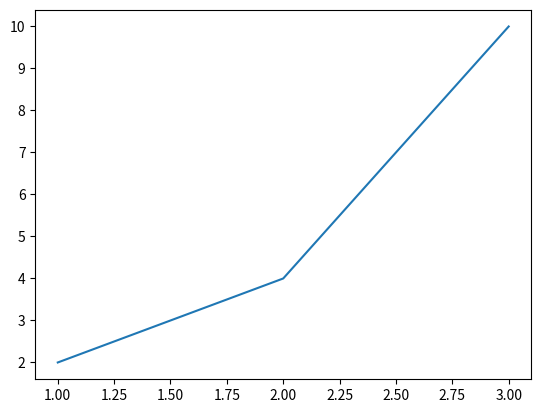

The matplotlib source for this figure:
# x_numbers = [1,2,3]
# y_numbers = [2,4,6]

# from pylab import plot,show
# plot(x_numbers, y_numbers, marker='o')
# show()

# nyc_temp_1 = [31.3, 37.3, 47.2, 51.0, 63.5, 71.3, 66.0, 57.0]
# nyc_temp_2 = [29.3, 37.5, 47.6, 51.7, 63.5, 71.3, 66.0, 57.0]
# nyc_temp_3 = [31.3, 46.3, 46.2, 54.0, 60.5, 71.3, 63.0, 54.0]


# months = range(1,9)

# print(months)
# print(nyc_temp_1)

# plot(months, nyc_temp_1, nyc_temp_2, nyc_temp_3)

# show()

# plot(months, nyc_temp_1)
# plot(months, nyc_temp_2)
# plot(months, nyc_temp_3)
# show()

# plot(nyc_temp_1, marker='o')

# from pylab import axis
# print(axis())

# print(axis(ymin=0))

# show()

import matplotlib.pyplot 
from pylab import plot, savefig

def create_graph():
    x_numbers = [1,2,3]
    y_numbers = [2,4,10]

    plot(x_numbers, y_numbers)
    savefig('mygraph.png')
    

if __name__ == '__main__':
    create_graph()
